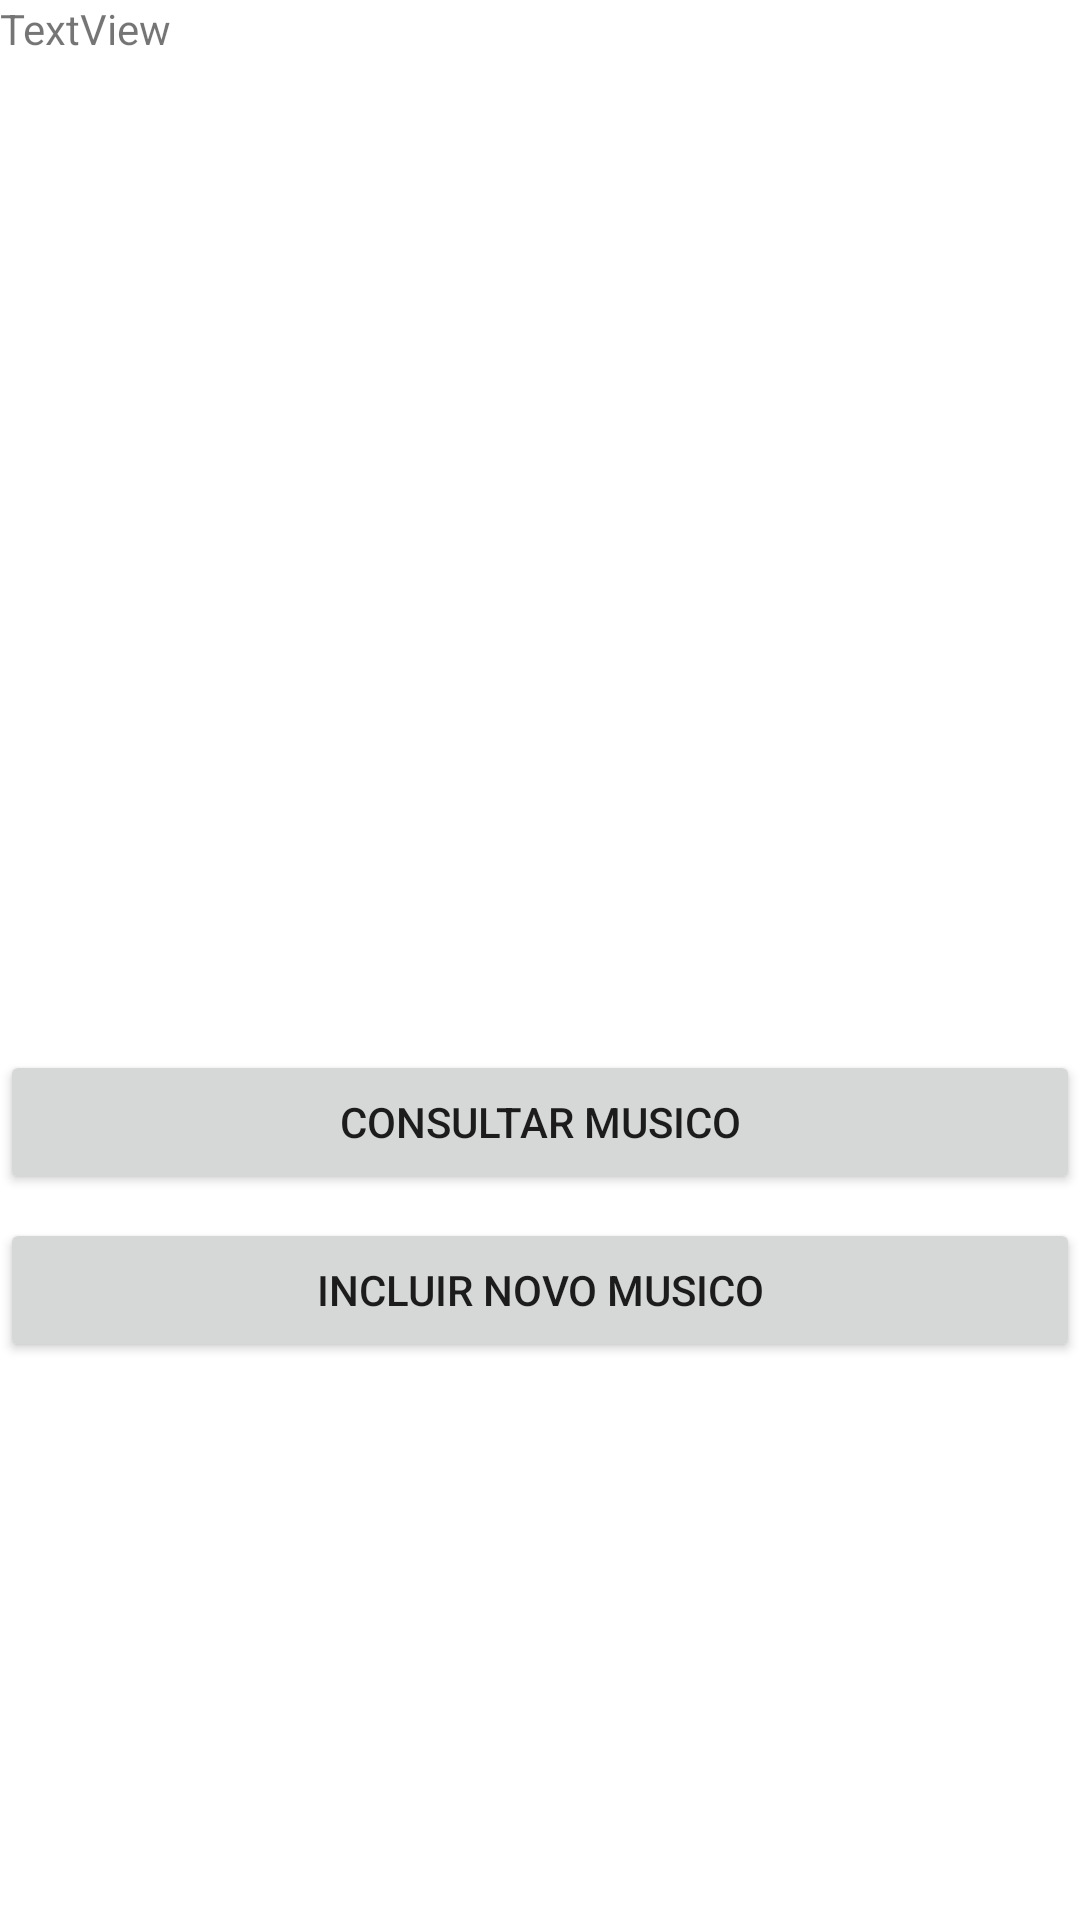

Write the Android layout XML for this screen, with the resource values it uses.
<!-- AndroidManifest.xml: application theme Theme.BMusicos -->
<!-- res/layout/activity_main.xml -->
<?xml version="1.0" encoding="utf-8"?>
<androidx.constraintlayout.widget.ConstraintLayout xmlns:android="http://schemas.android.com/apk/res/android"
    xmlns:app="http://schemas.android.com/apk/res-auto"
    xmlns:tools="http://schemas.android.com/tools"
    android:layout_width="match_parent"
    android:layout_height="match_parent"
    tools:context=".MainActivity">

    <ImageView
        android:id="@+id/imageView"
        android:layout_width="465dp"
        android:layout_height="186dp"
        android:layout_marginStart="24dp"
        android:layout_marginTop="156dp"
        android:layout_marginEnd="24dp"
        app:layout_constraintEnd_toEndOf="parent"
        app:layout_constraintHorizontal_bias="0.392"
        app:layout_constraintStart_toStartOf="parent"
        app:layout_constraintTop_toTopOf="parent"
        app:srcCompat="@drawable/logo01" />

    <Button
        android:id="@+id/btn_consulta"
        android:layout_width="0dp"
        android:layout_height="wrap_content"
        android:layout_marginTop="8dp"
        android:text="Consultar musico"
        app:layout_constraintEnd_toEndOf="parent"
        app:layout_constraintStart_toStartOf="parent"
        app:layout_constraintTop_toBottomOf="@+id/imageView" />

    <Button
        android:id="@+id/btn_incluir"
        android:layout_width="0dp"
        android:layout_height="wrap_content"
        android:layout_marginTop="8dp"
        android:text="Incluir novo Musico"
        app:layout_constraintEnd_toEndOf="parent"
        app:layout_constraintStart_toStartOf="parent"
        app:layout_constraintTop_toBottomOf="@+id/btn_consulta" />

    <TextView
        android:id="@+id/textView"
        android:layout_width="wrap_content"
        android:layout_height="wrap_content"
        android:text="TextView"
        tools:layout_editor_absoluteX="286dp"
        tools:layout_editor_absoluteY="587dp" />

</androidx.constraintlayout.widget.ConstraintLayout>
<!-- resources referenced by this layout -->
<resources>
  <style name="Theme.BMusicos" parent="Theme.MaterialComponents.DayNight.DarkActionBar">
          
          <item name="colorPrimary">@color/purple_500</item>
          <item name="colorPrimaryVariant">@color/purple_700</item>
          <item name="colorOnPrimary">@color/white</item>
          
          <item name="colorSecondary">@color/teal_200</item>
          <item name="colorSecondaryVariant">@color/teal_700</item>
          <item name="colorOnSecondary">@color/black</item>
          
          <item name="android:statusBarColor" tools:targetApi="l">?attr/colorPrimaryVariant</item>
          
      </style>
  <!-- not gathered from this repository: default colours our renderer supplied (Android Studio template values) -->
  <color name="purple_500">#FF6200EE</color>
  <color name="purple_700">#FF3700B3</color>
  <color name="teal_200">#FF03DAC5</color>
  <color name="teal_700">#FF018786</color>
  <color name="black">#FF000000</color>
  <color name="white">#FFFFFFFF</color>
</resources>
